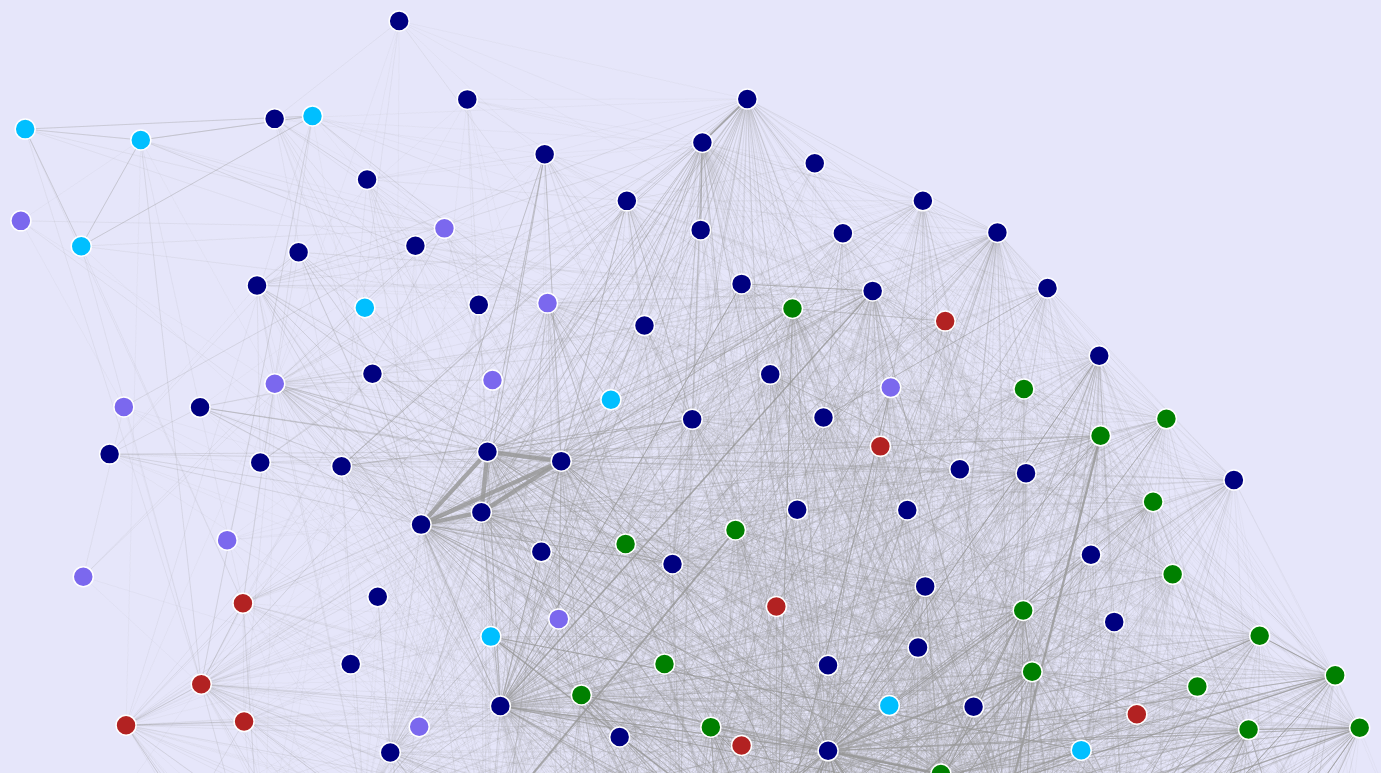
D3 v4 page, settled after 480 driven frames (8 s of simulated time); the page loaded 1 data file(s).


var width = 2500;
var height = 3000;

var svg = d3.select("svg");
     

svg.append("rect")
    .attr("width", "100%")
    .attr("height", "100%")
    .attr("fill", "Lavender");

//var color = d3.scaleOrdinal(d3.schemeCategory20);

var color = d3.scaleOrdinal(d3.schemeCategory20b);

var simulation = d3.forceSimulation()
                .force("link", d3.forceLink().id(function(d) { return d.id; }))
                .force("charge", d3.forceManyBody().strength(-1000))
                .force("center", d3.forceCenter(width/2, 2*height/3));




/* json begins here =====================================*/

d3.json("network200.json", function(error, graph) {

  if (error) throw error;


  var link = svg.append("g")
            .attr("class", "links")
            .selectAll("line")
            .data(graph.links)
            .enter()
            .append("line")
            .attr("stroke-width", function(d) { return Math.sqrt(d.co_occurance*0.005); });


  var node = svg.attr("class", "nodes")
            .selectAll("circle")
            .data(graph.nodes)
            .enter()
            .append("circle")
            .attr("r",  function(d) { return 10; })
            .attr("fill", function(d) { return d.color; })
            .call(d3.drag()
            .on("start", dragstarted)
            .on("drag", dragged)
            .on("end", dragended));

            
node.append("title")
      .text(function(d) { return d.protein; });


  simulation
      .nodes(graph.nodes)
      .on("tick", ticked);



  simulation.force("link")
      .links(graph.links);


  function ticked() {
    link
        .attr("x1", function(d) { return d.source.x; })
        .attr("y1", function(d) { return d.source.y; })
        .attr("x2", function(d) { return d.target.x; })
        .attr("y2", function(d) { return d.target.y; });

    node
        .attr("cx", function(d) { return d.x; })
        .attr("cy", function(d) { return d.y; });
  }







});


/*==============external functions ================*/

function dragstarted(d) {
  if (!d3.event.active) simulation.alphaTarget(0.3).restart();
  d.fx = d.x;
  d.fy = d.y;
}

function dragged(d) {
  d.fx = d3.event.x;
  d.fy = d3.event.y;
}

function dragended(d) {
  if (!d3.event.active) simulation.alphaTarget(0);
  d.fx = null;
  d.fy = null;
}








### data: network200.json
{
 "links": [
  {
   "target": "P14136",
   "co_occurance": 27,
   "source": "Q86UF1"
  },
  {
   "target": "P05067",
   "co_occurance": 4,
   "source": "Q86UF1"
  },
  {
   "target": "P11137",
   "co_occurance": 13,
   "source": "Q86UF1"
  },
  {
   "target": "P20783",
   "co_occurance": 22,
   "source": "Q86UF1"
  },
  {
   "target": "P23560",
   "co_occurance": 15,
   "source": "Q86UF1"
  },
  {
   "target": "Q13224",
   "co_occurance": 101,
   "source": "Q86UF1"
  },
  {
   "target": "Q05586",
   "co_occurance": 101,
   "source": "Q86UF1"
  },
  {
   "target": "Q12879",
   "co_occurance": 101,
   "source": "Q86UF1"
  },
  "... 9,996 more items"
 ],
 "nodes": [
  {
   "color": "navy",
   "group": "CVA",
   "length": 0.687,
   "id": "Q86UF1",
   "protein": "tetraspanin-33"
  },
  {
   "color": "deepskyblue",
   "group": "CHD",
   "length": 0.5964,
   "id": "P35555",
   "protein": "fibrillin-1"
  },
  {
   "color": "navy",
   "group": "CVA",
   "length": 0.5686,
   "id": "P14136",
   "protein": "glial_fibrillary_acidic_protein"
  },
  {
   "color": "deepskyblue",
   "group": "CHD",
   "length": 0.5558,
   "id": "P01241",
   "protein": "somatotropin"
  },
  {
   "color": "navy",
   "group": "CVA",
   "length": 0.5212,
   "id": "P05067",
   "protein": "amyloid_beta_a4_protein"
  },
  {
   "color": "navy",
   "group": "CVA",
   "length": 0.5203,
   "id": "P11137",
   "protein": "microtubule-associated_protein_2"
  },
  {
   "color": "navy",
   "group": "CVA",
   "length": 0.511,
   "id": "P20783",
   "protein": "neurotrophin-3"
  },
  {
   "color": "navy",
   "group": "CVA",
   "length": 0.4937,
   "id": "P23560",
   "protein": "brain-derived_neurotrophic_factor"
  },
  "... 192 more items"
 ]
}